Run: headless pygame with SDL's dummy video driver; simulated clock (each Clock.tick advances the game by its frame time, no real sleeping); random seed 0; keys injected as events and as key.get_pressed() state; no mouse input.
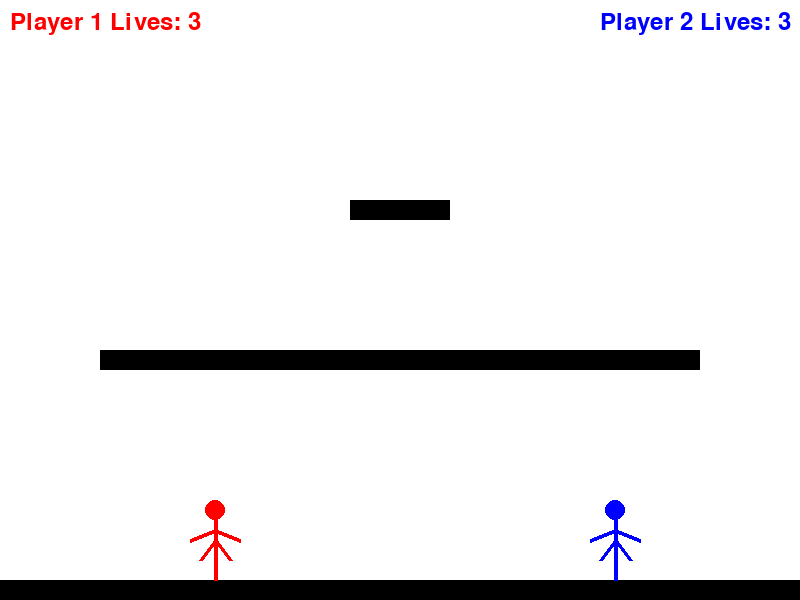
Frame 1 of 4 · flips 1–60 · no input
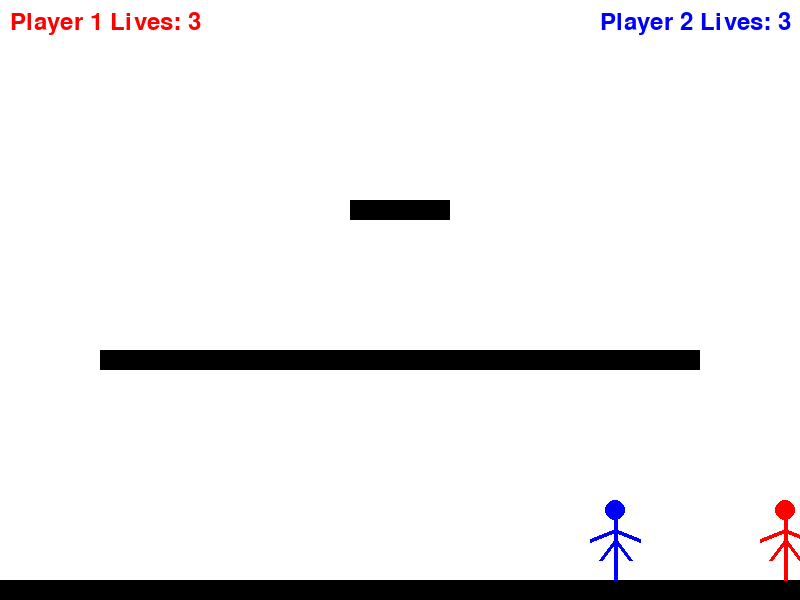
Frame 2 of 4 · flips 61–180 · tapped SPACE, RETURN · held RIGHT (→), D
Frame 3 of 4 · flips 181–300 · held DOWN (↓), S · screen unchanged from frame 2, image omitted
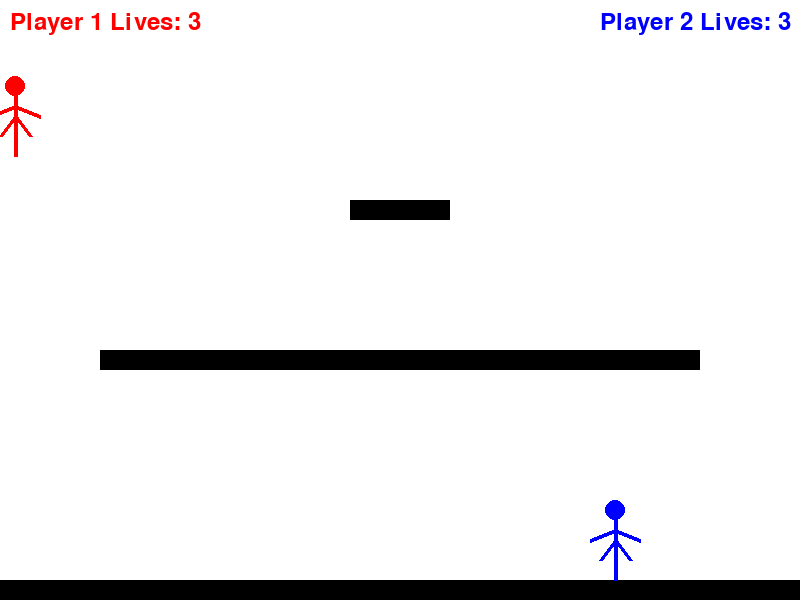
Frame 4 of 4 · flips 301–420 · held LEFT (←), A, UP (↑), W

The pygame program that drew these frames:

import pygame
import sys
import random

# Initialize Pygame
pygame.init()

# Screen dimensions
WIDTH, HEIGHT = 800, 600
screen = pygame.display.set_mode((WIDTH, HEIGHT))
pygame.display.set_caption("Stick Figure Battle")

# Colors
WHITE = (255, 255, 255)
BLACK = (0, 0, 0)
RED = (255, 0, 0)
BLUE = (0, 0, 255)
GREEN = (0, 255, 0)

# Clock for frame rate
clock = pygame.time.Clock()

# Fonts
font = pygame.font.SysFont(None, 36)

# Stick figure dimensions and settings
PLAYER_WIDTH = 30
PLAYER_HEIGHT = 60
PLAYER_SPEED = 7
JUMP_HEIGHT = 20
GRAVITY = 1

# Lives
player1_lives = 3
player2_lives = 3

# Game variables
player1_pos = [200, HEIGHT - PLAYER_HEIGHT]
player2_pos = [600, HEIGHT - PLAYER_HEIGHT]
player1_vel = [0, 0]
player2_vel = [0, 0]
player1_on_ground = False
player2_on_ground = False
player1_jumps = 0
player2_jumps = 0
game_over = False

# Define maps
maps = [
    [pygame.Rect(0, HEIGHT - 20, WIDTH, 20), pygame.Rect(150, HEIGHT - 200, 500, 20)],  # Map 1
    [pygame.Rect(0, HEIGHT - 20, WIDTH, 20), pygame.Rect(100, HEIGHT - 150, 200, 20), pygame.Rect(500, HEIGHT - 250, 200, 20)],  # Map 2
    [pygame.Rect(0, HEIGHT - 20, WIDTH, 20), pygame.Rect(300, HEIGHT - 300, 200, 20)],  # Map 3
    [pygame.Rect(0, HEIGHT - 20, WIDTH, 20), pygame.Rect(100, HEIGHT - 250, 600, 20), pygame.Rect(350, HEIGHT - 400, 100, 20)],  # Map 4
    [pygame.Rect(0, HEIGHT - 20, WIDTH, 20), pygame.Rect(200, HEIGHT - 300, 400, 20)],  # Map 5
]

# Randomize the map
current_map = random.choice(maps)


def draw_stick_figure(x, y, color):
    """Draw a stick figure at (x, y)."""
    pygame.draw.line(screen, color, (x + PLAYER_WIDTH // 2, y), (x + PLAYER_WIDTH // 2, y + PLAYER_HEIGHT), 4)  # Body
    pygame.draw.circle(screen, color, (x + PLAYER_WIDTH // 2, y - 10), 10)  # Head
    pygame.draw.line(screen, color, (x + PLAYER_WIDTH // 2, y + 20), (x, y + 40), 4)  # Left leg
    pygame.draw.line(screen, color, (x + PLAYER_WIDTH // 2, y + 20), (x + PLAYER_WIDTH, y + 40), 4)  # Right leg
    pygame.draw.line(screen, color, (x + PLAYER_WIDTH // 2, y + 10), (x - 10, y + 20), 4)  # Left arm
    pygame.draw.line(screen, color, (x + PLAYER_WIDTH // 2, y + 10), (x + PLAYER_WIDTH + 10, y + 20), 4)  # Right arm


def detect_collision(player_pos, opponent_pos):
    """Detect if player jumps on the opponent."""
    px, py = player_pos
    ox, oy = opponent_pos
    return (
        px + PLAYER_WIDTH > ox and px < ox + PLAYER_WIDTH  # Horizontal overlap
        and py + PLAYER_HEIGHT > oy  # Player lands on top
        and py + PLAYER_HEIGHT < oy + 10  # Within a small vertical range
    )


def display_text(text, x, y, color):
    """Display text on the screen."""
    text_surface = font.render(text, True, color)
    screen.blit(text_surface, (x, y))


# Main game loop
while True:
    screen.fill(WHITE)  # Clear screen

    for event in pygame.event.get():
        if event.type == pygame.QUIT:
            pygame.quit()
            sys.exit()

    # Movement for Player 1 (WASD)
    keys = pygame.key.get_pressed()
    if keys[pygame.K_a]:
        player1_pos[0] -= PLAYER_SPEED
    if keys[pygame.K_d]:
        player1_pos[0] += PLAYER_SPEED
    if keys[pygame.K_w] and player1_jumps < 2:  # Double jump
        player1_vel[1] = -JUMP_HEIGHT
        player1_jumps += 1

    # Movement for Player 2 (IJKL)
    if keys[pygame.K_j]:
        player2_pos[0] -= PLAYER_SPEED
    if keys[pygame.K_l]:
        player2_pos[0] += PLAYER_SPEED
    if keys[pygame.K_i] and player2_jumps < 2:  # Double jump
        player2_vel[1] = -JUMP_HEIGHT
        player2_jumps += 1

    # Apply gravity
    player1_vel[1] += GRAVITY
    player2_vel[1] += GRAVITY

    # Update positions
    player1_pos[1] += player1_vel[1]
    player2_pos[1] += player2_vel[1]

    # Check for ground and platform collisions
    player1_on_ground = False
    player2_on_ground = False
    for platform in current_map:
        if player1_pos[1] + PLAYER_HEIGHT > platform.top and player1_pos[1] < platform.top:
            if player1_pos[0] + PLAYER_WIDTH > platform.left and player1_pos[0] < platform.right:
                player1_pos[1] = platform.top - PLAYER_HEIGHT
                player1_vel[1] = 0
                player1_on_ground = True
                player1_jumps = 0
        if player2_pos[1] + PLAYER_HEIGHT > platform.top and player2_pos[1] < platform.top:
            if player2_pos[0] + PLAYER_WIDTH > platform.left and player2_pos[0] < platform.right:
                player2_pos[1] = platform.top - PLAYER_HEIGHT
                player2_vel[1] = 0
                player2_on_ground = True
                player2_jumps = 0

    # Check screen boundaries
    player1_pos[0] = max(0, min(WIDTH - PLAYER_WIDTH, player1_pos[0]))
    player2_pos[0] = max(0, min(WIDTH - PLAYER_WIDTH, player2_pos[0]))

    # Detect collisions between players
    if detect_collision(player1_pos, player2_pos):
        player2_lives -= 1
        player2_pos = [600, HEIGHT - PLAYER_HEIGHT]
        player1_pos = [200, HEIGHT - PLAYER_HEIGHT]
    if detect_collision(player2_pos, player1_pos):
        player1_lives -= 1
        player1_pos = [200, HEIGHT - PLAYER_HEIGHT]
        player2_pos = [600, HEIGHT - PLAYER_HEIGHT]

    # Check for game over
    if player1_lives <= 0 or player2_lives <= 0:
        game_over = True

    # Draw platforms
    for platform in current_map:
        pygame.draw.rect(screen, BLACK, platform)

    # Draw stick figures
    draw_stick_figure(player1_pos[0], player1_pos[1], RED)
    draw_stick_figure(player2_pos[0], player2_pos[1], BLUE)

    # Draw lives
    display_text(f"Player 1 Lives: {player1_lives}", 10, 10, RED)
    display_text(f"Player 2 Lives: {player2_lives}", WIDTH - 200, 10, BLUE)

    # Game over screen
    if game_over:
        winner = "Player 1" if player2_lives <= 0 else "Player 2"
        display_text(f"{winner} Wins!", WIDTH // 2 - 100, HEIGHT // 2 - 20, GREEN)
        display_text("Press ESC to Exit", WIDTH // 2 - 100, HEIGHT // 2 + 20, BLACK)
        pygame.display.flip()
        while True:
            event = pygame.event.wait()
            if event.type == pygame.QUIT or (event.type == pygame.KEYDOWN and event.key == pygame.K_ESCAPE):
                pygame.quit()
                sys.exit()

    pygame.display.flip()
    clock.tick(30)
